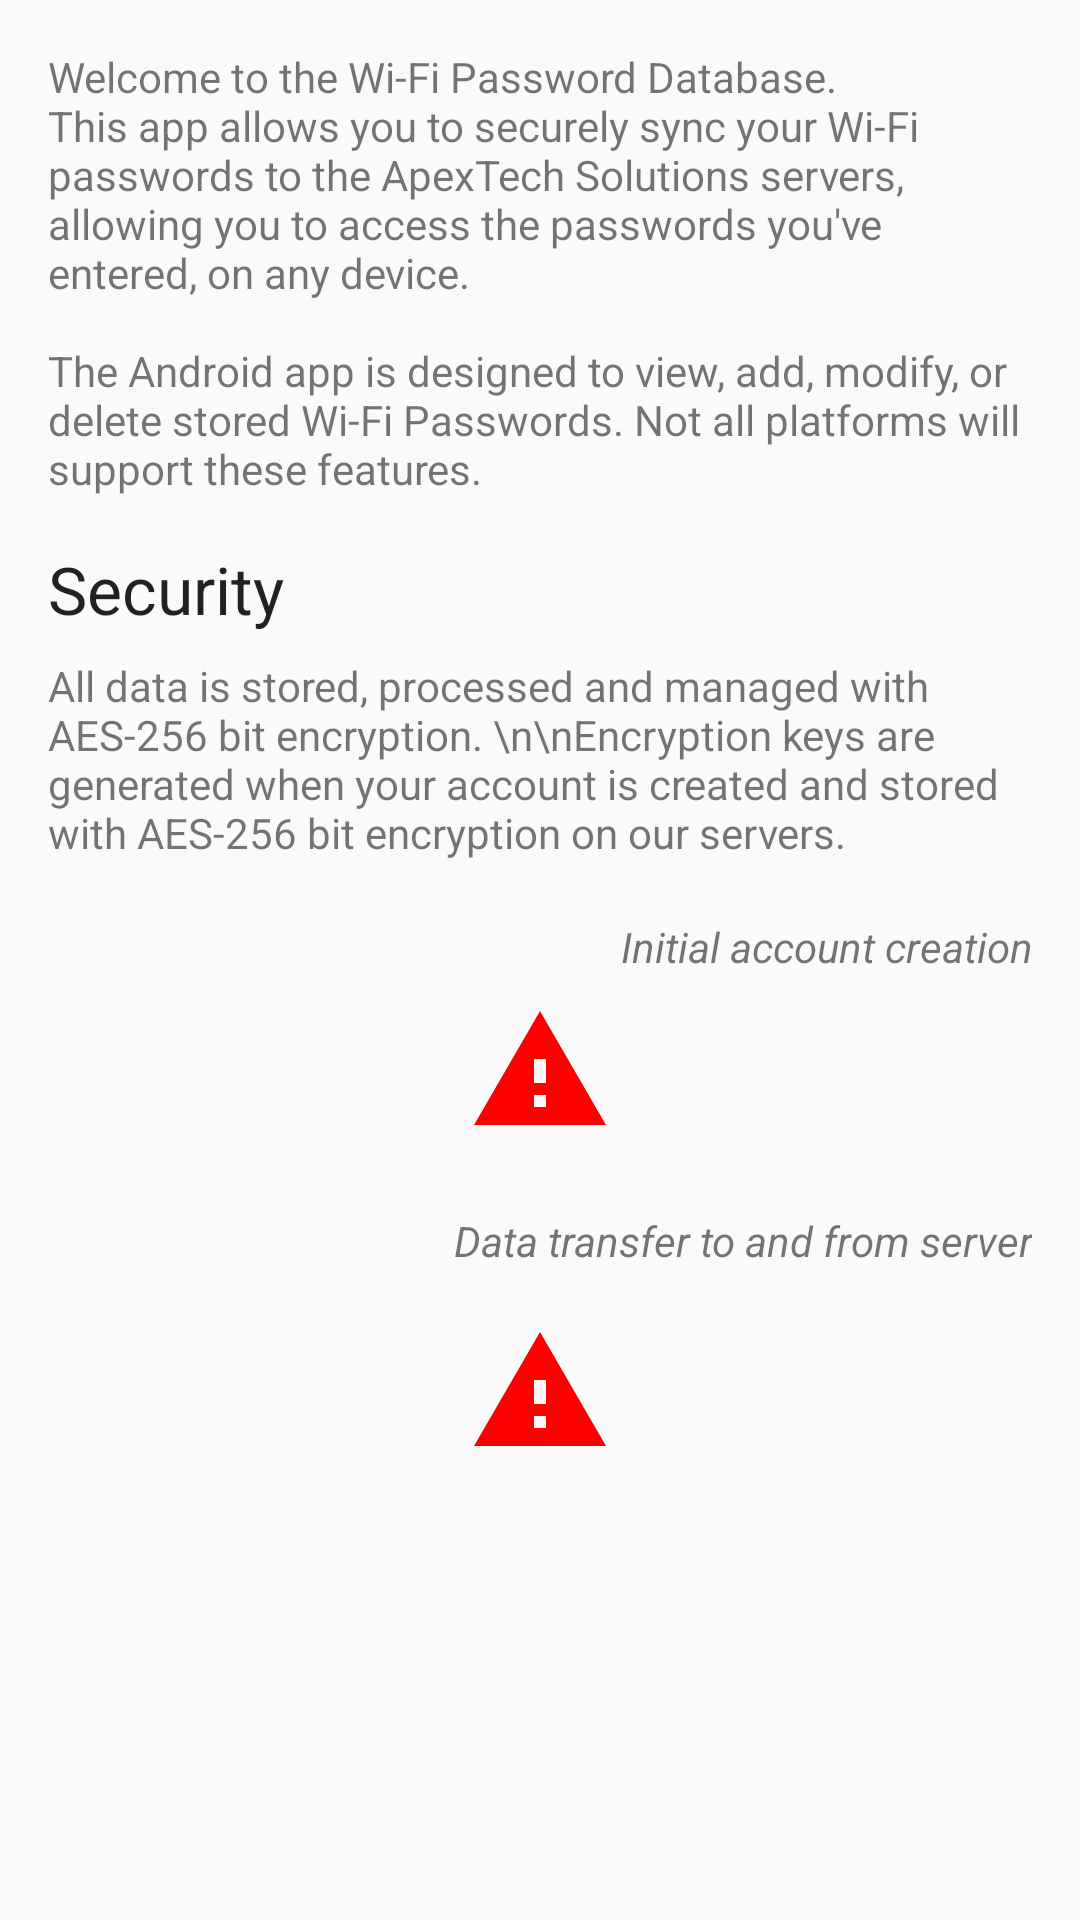

This screen was rendered from an Android layout file. Write that file and the resources it references.
<!-- AndroidManifest.xml: application theme AppTheme -->
<!-- res/layout/fragment_about.xml -->
<RelativeLayout xmlns:android="http://schemas.android.com/apk/res/android"
    xmlns:app="http://schemas.android.com/apk/res-auto"
    xmlns:tools="http://schemas.android.com/tools"
    android:layout_width="match_parent"
    android:layout_height="match_parent"
    tools:context="tk.solutions_apex.wifipassworddatabase.AboutFragment">

    <ScrollView
        android:layout_width="match_parent"
        android:layout_height="match_parent"
        android:layout_alignParentTop="true"
        android:layout_alignParentLeft="true"
        android:layout_alignParentStart="true">

        <RelativeLayout
            android:layout_width="match_parent"
            android:layout_height="wrap_content"
            android:paddingBottom="@dimen/activity_vertical_margin"
            android:paddingLeft="@dimen/activity_horizontal_margin"
            android:paddingRight="@dimen/activity_horizontal_margin"
            android:paddingTop="@dimen/activity_vertical_margin">

            <TextView
                android:id="@+id/app_description"
                android:layout_width="wrap_content"
                android:layout_height="wrap_content"
                android:text="@string/app_description"
                android:layout_alignParentTop="true"
                android:layout_alignParentLeft="true"
                android:layout_alignParentStart="true" />

            <TextView
                android:text="Security"
                android:layout_width="wrap_content"
                android:layout_height="wrap_content"
                android:layout_below="@+id/app_description"
                android:layout_alignParentLeft="true"
                android:layout_alignParentStart="true"
                android:layout_marginTop="16dp"
                android:id="@+id/textView"
                android:textAppearance="@android:style/TextAppearance.Material.Large" />

            <TextView
                android:text="All data is stored, processed and managed with AES-256 bit encryption. \n\nEncryption keys are generated when your account is created and stored with AES-256 bit encryption on our servers."
                android:layout_width="wrap_content"
                android:layout_height="wrap_content"
                android:id="@+id/textView2"
                android:layout_below="@+id/textView"
                android:layout_alignParentLeft="true"
                android:layout_alignParentStart="true"
                android:layout_marginTop="8dp" />

            <ImageView
                android:layout_width="match_parent"
                android:layout_height="wrap_content"
                app:srcCompat="@drawable/alert"
                android:layout_marginTop="8dp"
                android:id="@+id/imgAcctCreate"
                android:contentDescription="Initial account creation"
                android:layout_below="@+id/textView3"
                android:layout_alignParentLeft="true"
                android:layout_alignParentStart="true" />

            <TextView
                android:text="Initial account creation"
                android:layout_width="wrap_content"
                android:layout_height="wrap_content"
                android:id="@+id/textView3"
                android:textAlignment="textEnd"
                android:textStyle="normal|italic"
                android:layout_marginTop="19dp"
                android:layout_below="@+id/textView2"
                android:layout_alignParentRight="true"
                android:layout_alignParentEnd="true" />

            <TextView
                android:text="Data transfer to and from server"
                android:layout_width="wrap_content"
                android:layout_height="wrap_content"
                android:id="@+id/textView4"
                android:textAlignment="textEnd"
                android:textStyle="normal|italic"
                android:layout_marginTop="23dp"
                android:layout_below="@+id/imgAcctCreate"
                android:layout_alignParentRight="true"
                android:layout_alignParentEnd="true" />

            <ImageView
                android:layout_width="match_parent"
                android:layout_height="wrap_content"
                app:srcCompat="@drawable/alert"
                android:layout_below="@+id/textView4"
                android:layout_alignParentLeft="true"
                android:layout_alignParentStart="true"
                android:layout_marginTop="17dp"
                android:id="@+id/imgTxRx" />
        </RelativeLayout>

    </ScrollView>

</RelativeLayout>
<!-- resources referenced by this layout -->
<resources>
  <dimen name="activity_horizontal_margin">16dp</dimen>
  <dimen name="activity_vertical_margin">16dp</dimen>
  <!-- drawable alert (drawable) -->
  <vector xmlns:android="http://schemas.android.com/apk/res/android"
      android:height="48dp"
      android:width="48dp"
      android:viewportWidth="24"
      android:viewportHeight="24">
      <path android:fillColor="#ff0000" android:pathData="M13,14H11V10H13M13,18H11V16H13M1,21H23L12,2L1,21Z" />
  </vector>
  <string name="app_description">Welcome to the Wi-Fi Password Database.\nThis app allows you to securely sync your Wi-Fi passwords to the ApexTech Solutions servers, allowing you to access the passwords you\'ve entered, on any device.\n\nThe Android app is designed to view, add, modify, or delete stored Wi-Fi Passwords. Not all platforms will support these features.</string>
  <style name="AppTheme" parent="Theme.AppCompat.Light.DarkActionBar">
          
          <item name="colorPrimary">@color/colorPrimary</item>
          <item name="colorPrimaryDark">@color/colorPrimaryDark</item>
          <item name="colorAccent">@color/colorAccent</item>
      </style>
  <color name="colorPrimary">#3f51b5</color>
  <color name="colorPrimaryDark">#303f9f</color>
  <color name="colorAccent">#6200ea</color>
</resources>
